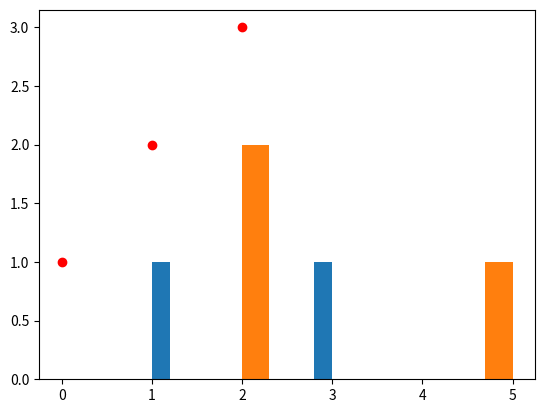

Write Python code to recreate this figure.
myArray = [1, 2, 3]
myArray2 = [2, 2, 5]

import matplotlib.pyplot as plt

plt.plot(myArray, "ro")
# plt.legend(['dependent', 'independent'], loc='upper left')
plt.hist(myArray)
plt.hist(myArray2)
plt.show()

# several windows
# summery
from scipy import stats
mySample = [1, 2, 2, 0]
import numpy as np
npSample = np.array (mySample)
print("npSample = ", npSample)
myDescription = stats.describe(npSample)
print("myDescription = ", myDescription)

my2dSample = \
[[1, 2, 2, 0],
[10, 20, 20, 0]]
np2dSample = np.array (my2dSample)
print("np2dSample = ", np2dSample)
my2dDescription = stats.describe(np2dSample)
print("my2dDescription = ", my2dDescription)

my3dSample = \
[[[1, 2, 2, 0],
[10, 20, 20, 0]],
[[21, 22, 22, 20],
[210,220, 220, 20]]]
np3dSample = np.array (my3dSample)
print("np3dSample = ", np3dSample)
my3dDescription = stats.describe(np3dSample)
print("my3dDescription = ", my3dDescription)









